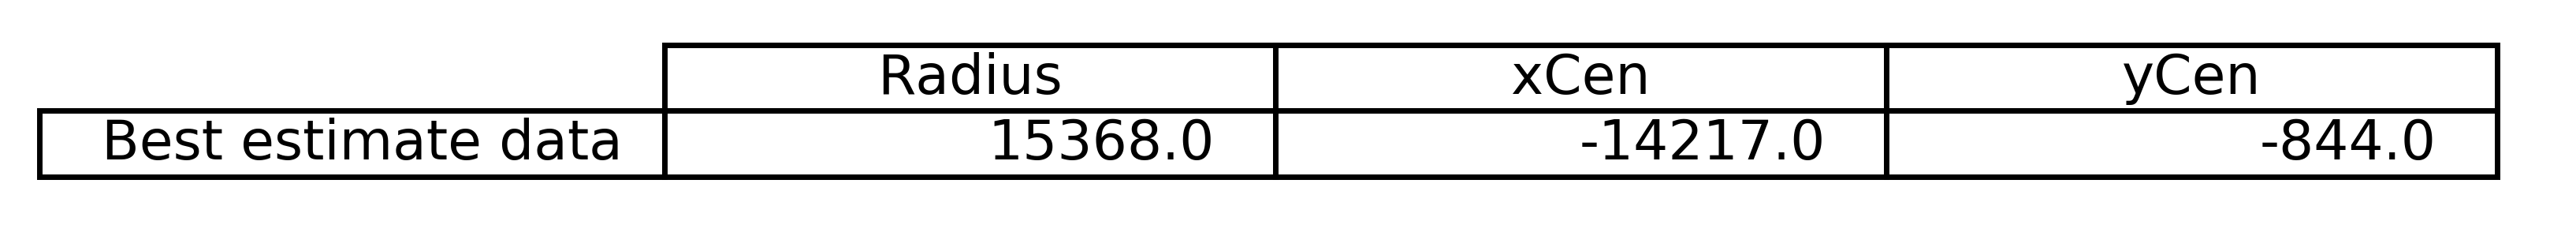

Write Python code to recreate this figure.
import os

import numpy               as np 
import matplotlib.pyplot   as plt

from   pandas                import *
from   pandas.tools.plotting import table
from   astropy.io            import fits
from   scipy                 import optimize

#################### FUNCTIONS #################### 

# Find distance of each point from centre

def to_cen(yc, xc):

    return np.sqrt((x_ind - xc) ** 2 + (y_ind - yc) ** 2)

# Find distance from point to mean circle 

def to_cir(c):

    Ri = to_cen(*c)

    return Ri - Ri.mean()

###################### BEGIN ######################

# Get data

res = fits.open('/home/prabhu/sunrise_holly/work_IMaX_pole_scripts/imax_find_sun/imax_find_sun_input.fits')
#this text file was a result of find_limb.py (inflection point stuff), saving the file was done via spyder and not through the script find_limb, dont get confused
ycor = np.loadtxt('/home/prabhu/sunrise_holly/work_IMaX_pole_scripts/my_scripts/inflection_coord.txt')
#this was then used in place of line 52,53 coords from the contour, 80 was subtracted since we consider a smaller box, where origin is moved to 80,80(matrix y,x)
y_ind = ycor[31:900]-80
xcor = np.arange(936)
x_ind = xcor[31:900]-80
res = res[0].data

# Plot limb image

plt.imshow(res[0, 4, 80:936-730, 80:936-70])

# Find limb, plot contours

limb = plt.contour(res[0, 4, 80:936-730, 80:936-80], 3, linewidths = 2)

path = limb.collections[0].get_paths()[0]

points = path.vertices

#x_ind = points[:, 0]
#y_ind = points[:, 1]

# Find circle

pixScale = 50. / 936

radSunAproxPix = 960 / pixScale

cenEst = (y_ind[0] + radSunAproxPix,x_ind[0] - radSunAproxPix)

cenEst2, ier = optimize.leastsq(to_cir, cenEst)

yCen, xCen = cenEst2

Ri_2 = to_cen(xCen, yCen)

R_2 = Ri_2.mean()

residu_2 = sum((Ri_2 - R_2) ** 2)

residu2_2 = sum((Ri_2 ** 2 - R_2 ** 2) ** 2)

# Plot circle

#with contours as inputs ######################comment 33,35 uncomment 50,51
#theta_fit = np.linspace(-np.pi/2+np.pi/50.025,-np.pi/2+np.pi/27.9, 1800)
#x_fit = xCen + (R_2) * np.cos(theta_fit)
#y_fit = (yCen-330) + (R_2) * np.sin(theta_fit)

#with inflection as input, the values were tweaked to fit the best circle, the final,total x_fit,yfit,theta_fit and R_2 were then
#fed into erode_dilate, on lines 90-94
theta_fit = np.linspace(-np.pi/2+np.pi/50.025,-np.pi/2+np.pi/27, 1800)
x_fit = xCen + (R_2) * np.cos(theta_fit)
y_fit = (yCen-325.7) + (R_2) * np.sin(theta_fit)

plt.plot(x_fit, y_fit, 'k-')

# Create results table

headings = ['Radius', 'xCen', 'yCen']

dataTable = [[round(R_2), round(xCen) + 730, round(yCen) + 80]]

bestEstTable = DataFrame(columns = headings, data = dataTable)

tmpHead = ['BED']

tmpTable = [['Best estimate data']]

tmpDf = DataFrame(columns = tmpHead, data = tmpTable)

bestEstTable.index = tmpDf['BED']

# Set up figure

fig, axes = plt.subplots(figsize = (6, 0.5))

axes.xaxis.set_visible(False)
axes.yaxis.set_visible(False)

axes.set_frame_on(False)

table(axes, bestEstTable, loc = 'upper right')

# Save fig

# plt.savefig('../Figures/imax_find_sun.png', bbox_inches = 'tight', dpi = 500)
